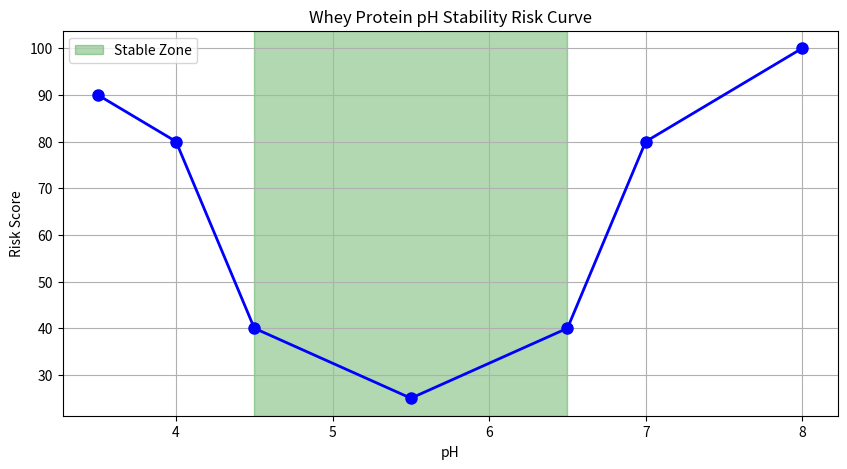
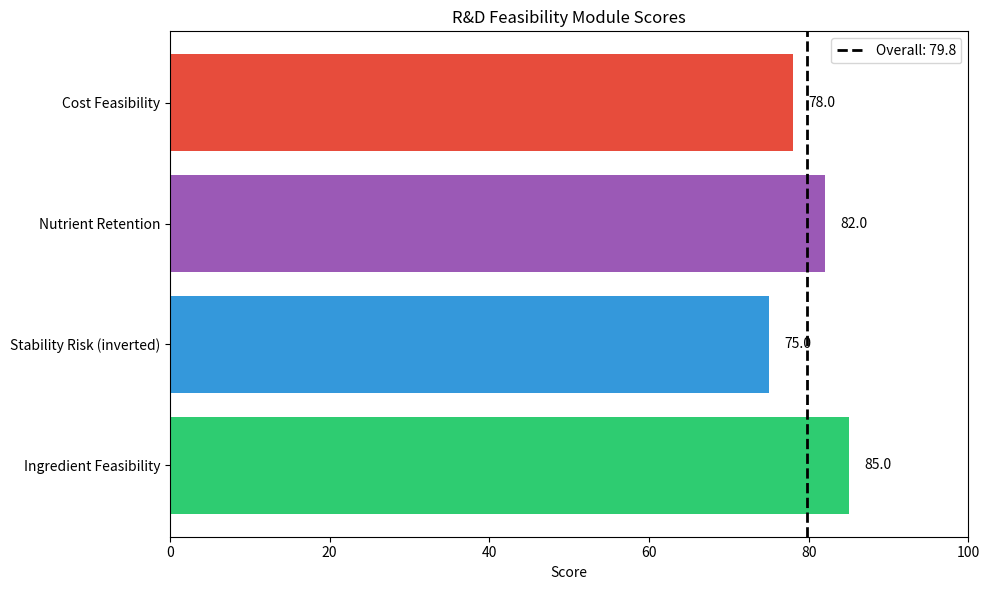

These charts were generated, in order, by the following Python code:
import numpy as np
import pandas as pd
import matplotlib.pyplot as plt
from typing import Dict, List, Tuple, Optional
import warnings
warnings.filterwarnings('ignore')

# Constants
KG_PER_LITER = 1.0
UNITS_PER_LITER = 1000


def calculate_availability_score(in_stock_suppliers: int, total_suppliers: int) -> float:
    """Calculate availability score based on in-stock supplier ratio."""
    if total_suppliers == 0:
        return 0.0
    return (in_stock_suppliers / total_suppliers) * 100

def calculate_moq_score(moq_kg: float, batch_size_kg: float) -> float:
    """Calculate MOQ feasibility score."""
    ratio = moq_kg / batch_size_kg
    if ratio <= 0.5:
        return 100.0
    elif ratio <= 1.0:
        return 90.0
    elif ratio <= 2.0:
        return 75.0
    elif ratio <= 5.0:
        return 50.0
    else:
        return 25.0

# Example calculation
sample_availability = calculate_availability_score(2, 3)
sample_moq = calculate_moq_score(500, 1000)
print(f"Availability Score: {sample_availability:.1f}%")
print(f"MOQ Score: {sample_moq:.1f}%")


def calculate_ph_risk(target_ph: float, ph_min: float, ph_max: float) -> float:
    """
    Calculate pH-related stability risk.
    
    Risk is highest when pH is outside the protein's stability zone.
    """
    if ph_min <= target_ph <= ph_max:
        # Within optimal range
        distance_from_optimal = min(
            abs(target_ph - ph_min),
            abs(target_ph - ph_max)
        )
        return max(10, 40 - distance_from_optimal * 15)
    else:
        # Outside range - critical risk
        if target_ph < ph_min:
            distance = ph_min - target_ph
        else:
            distance = target_ph - ph_max
        return min(100, 70 + distance * 20)

# Test with whey protein
whey_ph_min, whey_ph_max = 4.5, 6.5
test_ph_values = [3.5, 4.0, 4.5, 5.5, 6.5, 7.0, 8.0]
ph_risks = [calculate_ph_risk(ph, whey_ph_min, whey_ph_max) for ph in test_ph_values]

plt.figure(figsize=(10, 5))
plt.plot(test_ph_values, ph_risks, 'b-o', linewidth=2, markersize=8)
plt.axvspan(whey_ph_min, whey_ph_max, alpha=0.3, color='green', label='Stable Zone')
plt.xlabel('pH')
plt.ylabel('Risk Score')
plt.title('Whey Protein pH Stability Risk Curve')
plt.legend()
plt.grid(True)
plt.show()


def calculate_retention(
    d_value_121: float,  # D-value at 121C
    z_value: float,       # z-value in C
    process_temp: float,  # Process temperature
    process_time_sec: float  # Process time in seconds
) -> float:
    """
    Calculate nutrient retention after thermal processing.
    
    Uses first-order kinetics and Arrhenius equation.
    Returns retention percentage (0-100).
    """
    # Calculate D-value at process temperature
    d_value_at_temp = d_value_121 * (10 ** ((121 - process_temp) / z_value))
    
    # Convert time to minutes
    time_minutes = process_time_sec / 60
    
    # Calculate retention using first-order kinetics
    log_retention = -time_minutes / d_value_at_temp
    retention = 10 ** log_retention
    
    return max(0, min(100, retention * 100))

# Nutrient degradation parameters
nutrient_params = {
    'Vitamin C': {'d121': 0.8, 'z': 7.5},
    'Thiamine (B1)': {'d121': 0.15, 'z': 25.0},
    'Vitamin B12': {'d121': 0.5, 'z': 25.0},
    'Niacin (B3)': {'d121': 45.0, 'z': 28.0},
}

# Compare UHT vs Retort processing
uht_temp, uht_time = 140, 4  # 140C for 4 seconds
retort_temp, retort_time = 121, 1800  # 121C for 30 minutes

results = []
for nutrient, params in nutrient_params.items():
    uht_retention = calculate_retention(params['d121'], params['z'], uht_temp, uht_time)
    retort_retention = calculate_retention(params['d121'], params['z'], retort_temp, retort_time)
    results.append({
        'Nutrient': nutrient,
        'UHT (140C, 4s)': f'{uht_retention:.1f}%',
        'Retort (121C, 30min)': f'{retort_retention:.1f}%',
    })

df_results = pd.DataFrame(results)
print(df_results.to_string(index=False))


def calculate_ingredient_cost(
    ingredient_cost_per_kg: float,
    percentage: float,
    bottle_size_ml: int
) -> float:
    """
    Calculate ingredient cost per bottle.
    
    Args:
        ingredient_cost_per_kg: Cost per kg
        percentage: Percentage in formulation
        bottle_size_ml: Bottle size in mL
    
    Returns:
        Cost per bottle in same units as cost_per_kg
    """
    bottle_weight_kg = bottle_size_ml / 1000
    ingredient_weight_kg = bottle_weight_kg * (percentage / 100)
    return ingredient_cost_per_kg * ingredient_weight_kg

# Example formulation
formulation = [
    {'name': 'Purified Water', 'cost_per_kg': 0.15, 'percentage': 85},
    {'name': 'Whey Protein Isolate', 'cost_per_kg': 18.50, 'percentage': 3.5},
    {'name': 'Erythritol', 'cost_per_kg': 4.20, 'percentage': 5.0},
    {'name': 'Citric Acid', 'cost_per_kg': 0.95, 'percentage': 0.3},
    {'name': 'Vitamin C', 'cost_per_kg': 12.50, 'percentage': 0.05},
    {'name': 'Xanthan Gum', 'cost_per_kg': 12.80, 'percentage': 0.15},
    {'name': 'Caffeine', 'cost_per_kg': 45.00, 'percentage': 0.03},
]

bottle_size = 330  # mL

# Calculate costs
costs = []
for ing in formulation:
    cost = calculate_ingredient_cost(ing['cost_per_kg'], ing['percentage'], bottle_size)
    costs.append({
        'Ingredient': ing['name'],
        'Cost/kg': f"${ing['cost_per_kg']:.2f}",
        '%': ing['percentage'],
        'Cost/Bottle': f"${cost:.4f}"
    })

df_costs = pd.DataFrame(costs)
print(df_costs.to_string(index=False))
print(f"\nTotal Ingredient Cost: ${sum([calculate_ingredient_cost(c['cost_per_kg'], c['percentage'], bottle_size) for c in formulation]):.4f}")


# Calculate overall feasibility score
# Example scores from each module
scores = {
    'Ingredient Feasibility': 85,
    'Stability Risk (inverted)': 75,  # 100 - 25 risk
    'Nutrient Retention': 82,
    'Cost Feasibility': 78,
}

weights = {
    'Ingredient Feasibility': 0.25,
    'Stability Risk (inverted)': 0.25,
    'Nutrient Retention': 0.20,
    'Cost Feasibility': 0.30,
}

overall_score = sum(scores[k] * weights[k] for k in scores)

print(f"Overall Feasibility Score: {overall_score:.1f}/100")
print("\nBreakdown:")
for module, score in scores.items():
    print(f"  {module}: {score:.1f} (weight: {weights[module]})")

# Visualize
fig, ax = plt.subplots(figsize=(10, 6))
colors = ['#2ecc71', '#3498db', '#9b59b6', '#e74c3c']
bars = ax.barh(list(scores.keys()), list(scores.values()), color=colors)
ax.axvline(x=overall_score, color='black', linestyle='--', linewidth=2, label=f'Overall: {overall_score:.1f}')
ax.set_xlim(0, 100)
ax.set_xlabel('Score')
ax.set_title('R&D Feasibility Module Scores')
ax.legend()
for bar, score in zip(bars, scores.values()):
    ax.text(score + 2, bar.get_y() + bar.get_height()/2, f'{score:.1f}', va='center')
plt.tight_layout()
plt.show()
